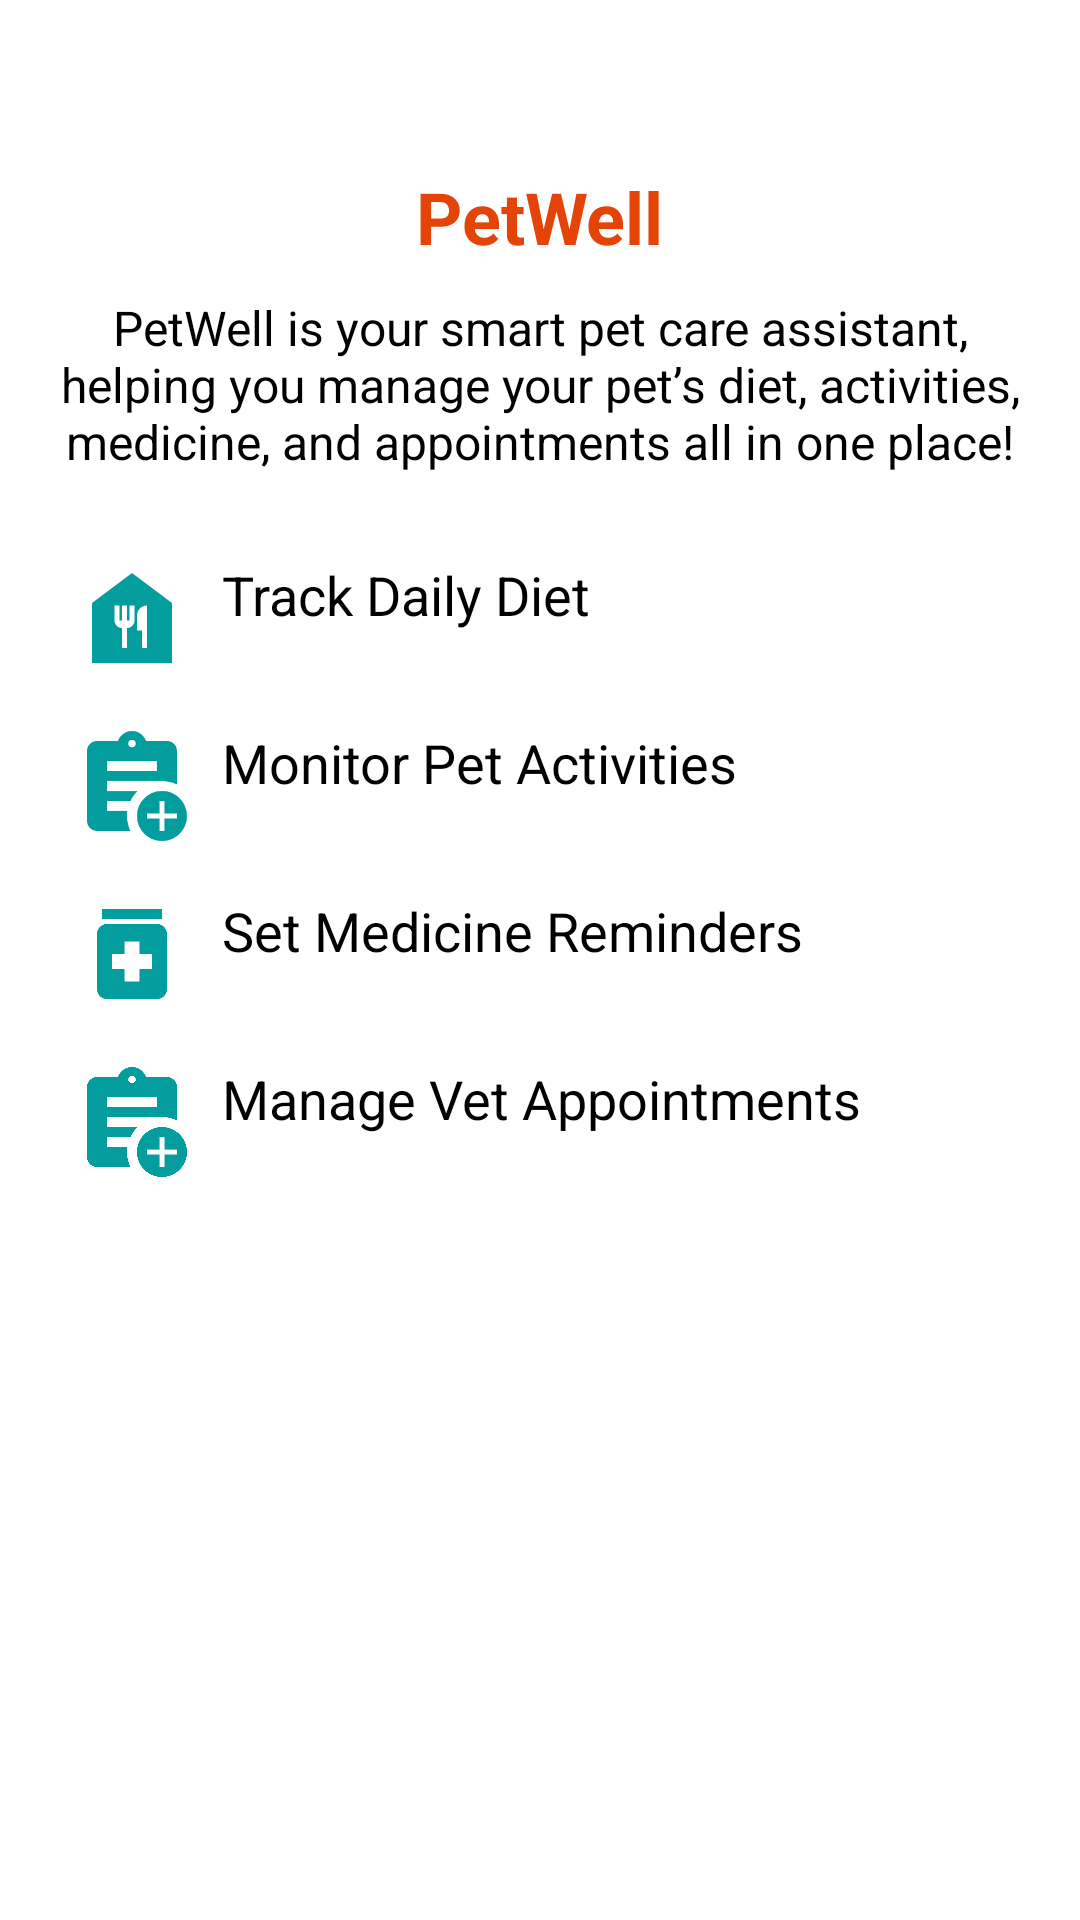

Write the Android layout XML for this screen, with the resource values it uses.
<!-- AndroidManifest.xml: application theme Theme.PetWell -->
<!-- res/layout/activity_about_us.xml -->
<?xml version="1.0" encoding="utf-8"?>
<ScrollView xmlns:android="http://schemas.android.com/apk/res/android"
    android:layout_width="match_parent"
    android:layout_height="match_parent"
    android:padding="16dp"
    android:background="@color/white">

    <LinearLayout
        android:layout_width="match_parent"
        android:layout_height="wrap_content"
        android:orientation="vertical"
        android:layout_marginTop="40dp"
        android:gravity="center_horizontal">





        <TextView
            android:id="@+id/tvAppName"
            android:layout_width="wrap_content"
            android:layout_height="wrap_content"
            android:text="PetWell"
            android:textSize="24sp"
            android:textColor="@color/orange"
            android:textStyle="bold"
            android:paddingBottom="10dp"/>


        <TextView
            android:id="@+id/tvDescription"
            android:layout_width="match_parent"
            android:layout_height="wrap_content"
            android:text="PetWell is your smart pet care assistant, helping you manage your pet’s diet, activities, medicine, and appointments all in one place!"
            android:textSize="16sp"
            android:textAlignment="center"
            android:textColor="@color/black"
            android:paddingBottom="20dp"/>


        <LinearLayout
            android:layout_width="match_parent"
            android:layout_height="wrap_content"
            android:orientation="vertical">


            <LinearLayout
                android:layout_width="match_parent"
                android:layout_height="wrap_content"
                android:orientation="horizontal"
                android:padding="8dp">
                <ImageView
                    android:layout_width="40dp"
                    android:layout_height="40dp"
                    android:src="@drawable/baseline_food_bank_24"/>
                <TextView
                    android:layout_width="wrap_content"
                    android:layout_height="wrap_content"
                    android:text="Track Daily Diet"
                    android:textSize="18sp"
                    android:textColor="@color/black"
                    android:layout_marginStart="10dp"/>
            </LinearLayout>


            <LinearLayout
                android:layout_width="match_parent"
                android:layout_height="wrap_content"
                android:orientation="horizontal"
                android:padding="8dp">
                <ImageView
                    android:layout_width="40dp"
                    android:layout_height="40dp"
                    android:src="@drawable/baseline_assignment_add_24"/>
                <TextView
                    android:layout_width="wrap_content"
                    android:layout_height="wrap_content"
                    android:text="Monitor Pet Activities"
                    android:textSize="18sp"
                    android:textColor="@color/black"
                    android:layout_marginStart="10dp"/>
            </LinearLayout>


            <LinearLayout
                android:layout_width="match_parent"
                android:layout_height="wrap_content"
                android:orientation="horizontal"
                android:padding="8dp">
                <ImageView
                    android:layout_width="40dp"
                    android:layout_height="40dp"
                    android:src="@drawable/baseline_medication_24"/>
                <TextView
                    android:layout_width="wrap_content"
                    android:layout_height="wrap_content"
                    android:text="Set Medicine Reminders"
                    android:textSize="18sp"
                    android:textColor="@color/black"
                    android:layout_marginStart="10dp"/>
            </LinearLayout>


            <LinearLayout
                android:layout_width="match_parent"
                android:layout_height="wrap_content"
                android:orientation="horizontal"
                android:padding="8dp">
                <ImageView
                    android:layout_width="40dp"
                    android:layout_height="40dp"
                    android:src="@drawable/baseline_assignment_add_24"/>
                <TextView
                    android:layout_width="wrap_content"
                    android:layout_height="wrap_content"
                    android:text="Manage Vet Appointments"
                    android:textSize="18sp"
                    android:textColor="@color/black"
                    android:layout_marginStart="10dp"/>
            </LinearLayout>

        </LinearLayout>

    </LinearLayout>
</ScrollView>
<!-- resources referenced by this layout -->
<resources>
  <color name="black">#FF000000</color>
  <color name="orange">#E44408</color>
  <color name="white">#FFFFFFFF</color>
  <!-- drawable baseline_assignment_add_24 (drawable) -->
  <vector xmlns:android="http://schemas.android.com/apk/res/android" android:height="24dp" android:tint="#049D9E" android:viewportHeight="24" android:viewportWidth="24" android:width="24dp">
        
      <path android:fillColor="@android:color/white" android:pathData="M18,13c-2.76,0 -5,2.24 -5,5s2.24,5 5,5s5,-2.24 5,-5S20.76,13 18,13zM21,18.5h-2.5V21h-1v-2.5H15v-1h2.5V15h1v2.5H21V18.5z"/>
        
      <path android:fillColor="@android:color/white" android:pathData="M11.69,15c0.36,-0.75 0.84,-1.43 1.43,-2H7v-2c0,0 10.66,0 11,0c1.07,0 2.09,0.25 3,0.69V5c0,-1.1 -0.9,-2 -2,-2h-4.18C14.4,1.84 13.3,1 12,1S9.6,1.84 9.18,3H5C3.9,3 3,3.9 3,5v14c0,1.1 0.9,2 2,2h6.69C11.25,20.09 11,19.07 11,18c0,-0.34 0.03,-0.67 0.08,-1H7v-2H11.69zM12,2.75c0.41,0 0.75,0.34 0.75,0.75c0,0.41 -0.34,0.75 -0.75,0.75s-0.75,-0.34 -0.75,-0.75C11.25,3.09 11.59,2.75 12,2.75zM7,7h10v2H7V7z"/>
      
  </vector>
  <!-- drawable baseline_food_bank_24 (drawable) -->
  <vector xmlns:android="http://schemas.android.com/apk/res/android" android:height="24dp" android:tint="#049D9E" android:viewportHeight="24" android:viewportWidth="24" android:width="24dp">
        
      <path android:fillColor="@android:color/white" android:pathData="M12,3L4,9v12h16V9L12,3zM12.5,12.5c0,0.83 -0.67,1.5 -1.5,1.5v4h-1v-4c-0.83,0 -1.5,-0.67 -1.5,-1.5v-3h1v3H10v-3h1v3h0.5v-3h1V12.5zM15,18h-1v-3.5h-1v-3c0,-1.1 0.9,-2 2,-2V18z"/>
      
  </vector>
  <!-- drawable baseline_medication_24 (drawable) -->
  <vector xmlns:android="http://schemas.android.com/apk/res/android" android:height="24dp" android:tint="#049D9E" android:viewportHeight="24" android:viewportWidth="24" android:width="24dp">
        
      <path android:fillColor="@android:color/white" android:pathData="M6,3h12v2h-12z"/>
        
      <path android:fillColor="@android:color/white" android:pathData="M17,6H7C5.9,6 5,6.9 5,8v11c0,1.1 0.9,2 2,2h10c1.1,0 2,-0.9 2,-2V8C19,6.9 18.1,6 17,6zM16,15h-2.5v2.5h-3V15H8v-3h2.5V9.5h3V12H16V15z"/>
      
  </vector>
  <style name="Theme.PetWell" parent="Base.Theme.PetWell" />
  <style name="Base.Theme.PetWell" parent="Theme.Material3.DayNight.NoActionBar">
          
          
      </style>
</resources>
